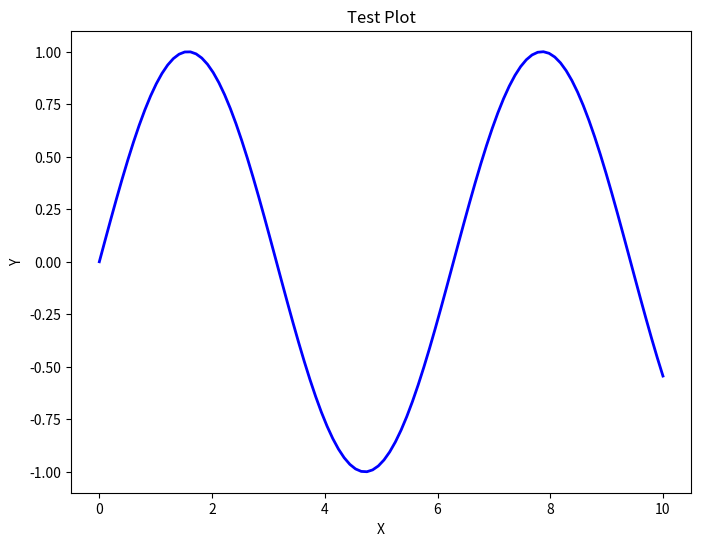

The matplotlib source for this figure:
import matplotlib.pyplot as plt
import numpy as np
import base64
from io import BytesIO

# Create a simple plot
def make_plot():
    fig, ax = plt.subplots(figsize=(8, 6))
    x = np.linspace(0, 10, 100)
    y = np.sin(x)
    ax.plot(x, y, 'b-', linewidth=2)
    ax.set_title('Test Plot')
    ax.set_xlabel('X')
    ax.set_ylabel('Y')
    
    # Convert to base64
    buf = BytesIO()
    fig.savefig(buf, format='png')
    buf.seek(0)
    plot_b64 = base64.b64encode(buf.read()).decode('utf-8')
    plt.close(fig)
    return plot_b64

# Create forge_result with plot
forge_result = {
    "metrics": {"test_metric": 0.95},
    "plots": {"test_plot": make_plot()},
    "controls": [],
    "explanation": "Test plot generation",
    "errors": []
}

print("Test plot created and added to forge_result")
